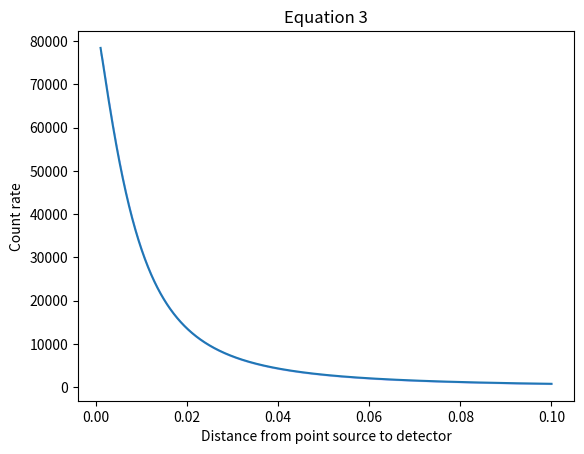

Here is the Python script that generated this plot:
import numpy as np
import matplotlib.pyplot as plt
from scipy.ndimage import gaussian_filter1d

N=1000000 # Number of simulated particles for Monte Carlo method
# Limits of the integrals, dimensions in SI units
r1=0.02343/2
L=0.0028
y3b=0.005
y3a=-0.005
z3b=0.005
z3a=-0.005
y3=np.random.uniform(y3a, y3b, N)
z3=np.random.uniform(z3a, z3b, N)
x1b=L
x1a=0
x1=np.random.uniform(x1a, x1b, N)
y1b=r1
y1a=-r1
y1=np.random.uniform(y1a, y1b, N)
z1b=np.sqrt(r1**2-y1**2)
z1a=-np.sqrt(r1**2-y1**2)
z1=np.random.uniform(z1a, z1b, N)
C=1000000 # Activity of source set as 1M Bq
# Computing the integral
def equation3(x2):
    def integral(z3, y3, z1, y1, x1):
        I=C/(np.pi*r1**2*L)
        theta2=(x2+x1)/((x2+x1)**2+(y3-y1)**2+(z3-z1)**2)**1.5/(4*np.pi)
        P=I*theta2
        return P
    y=integral(z3, y3, z1, y1, x1)   
    y_mean=(y.sum())/len(y)
    domain=0.01**2*np.pi*r1**2*L
    integ=domain*y_mean    
    return integ

x2 = np.linspace(0.001, 0.1, num=1000, endpoint = True)


y=np.array([])
for n in range (0, len(x2)):
    y=np.append(y, equation3(x2[n]))
errors = np.sqrt(y)

plt.figure(dpi=1200)
plt.plot(x2, y)
plt.xlabel("Distance from point source to detector")
plt.ylabel("Count rate")
plt.title("Equation 3")

upper = gaussian_filter1d(y + errors, sigma = 3)
lower = gaussian_filter1d(y - errors, sigma = 3)
plt.fill_between(x2, upper, lower, color = "blue", alpha = 0.2)
plt.savefig('Equation 3.png')
plt.show()
